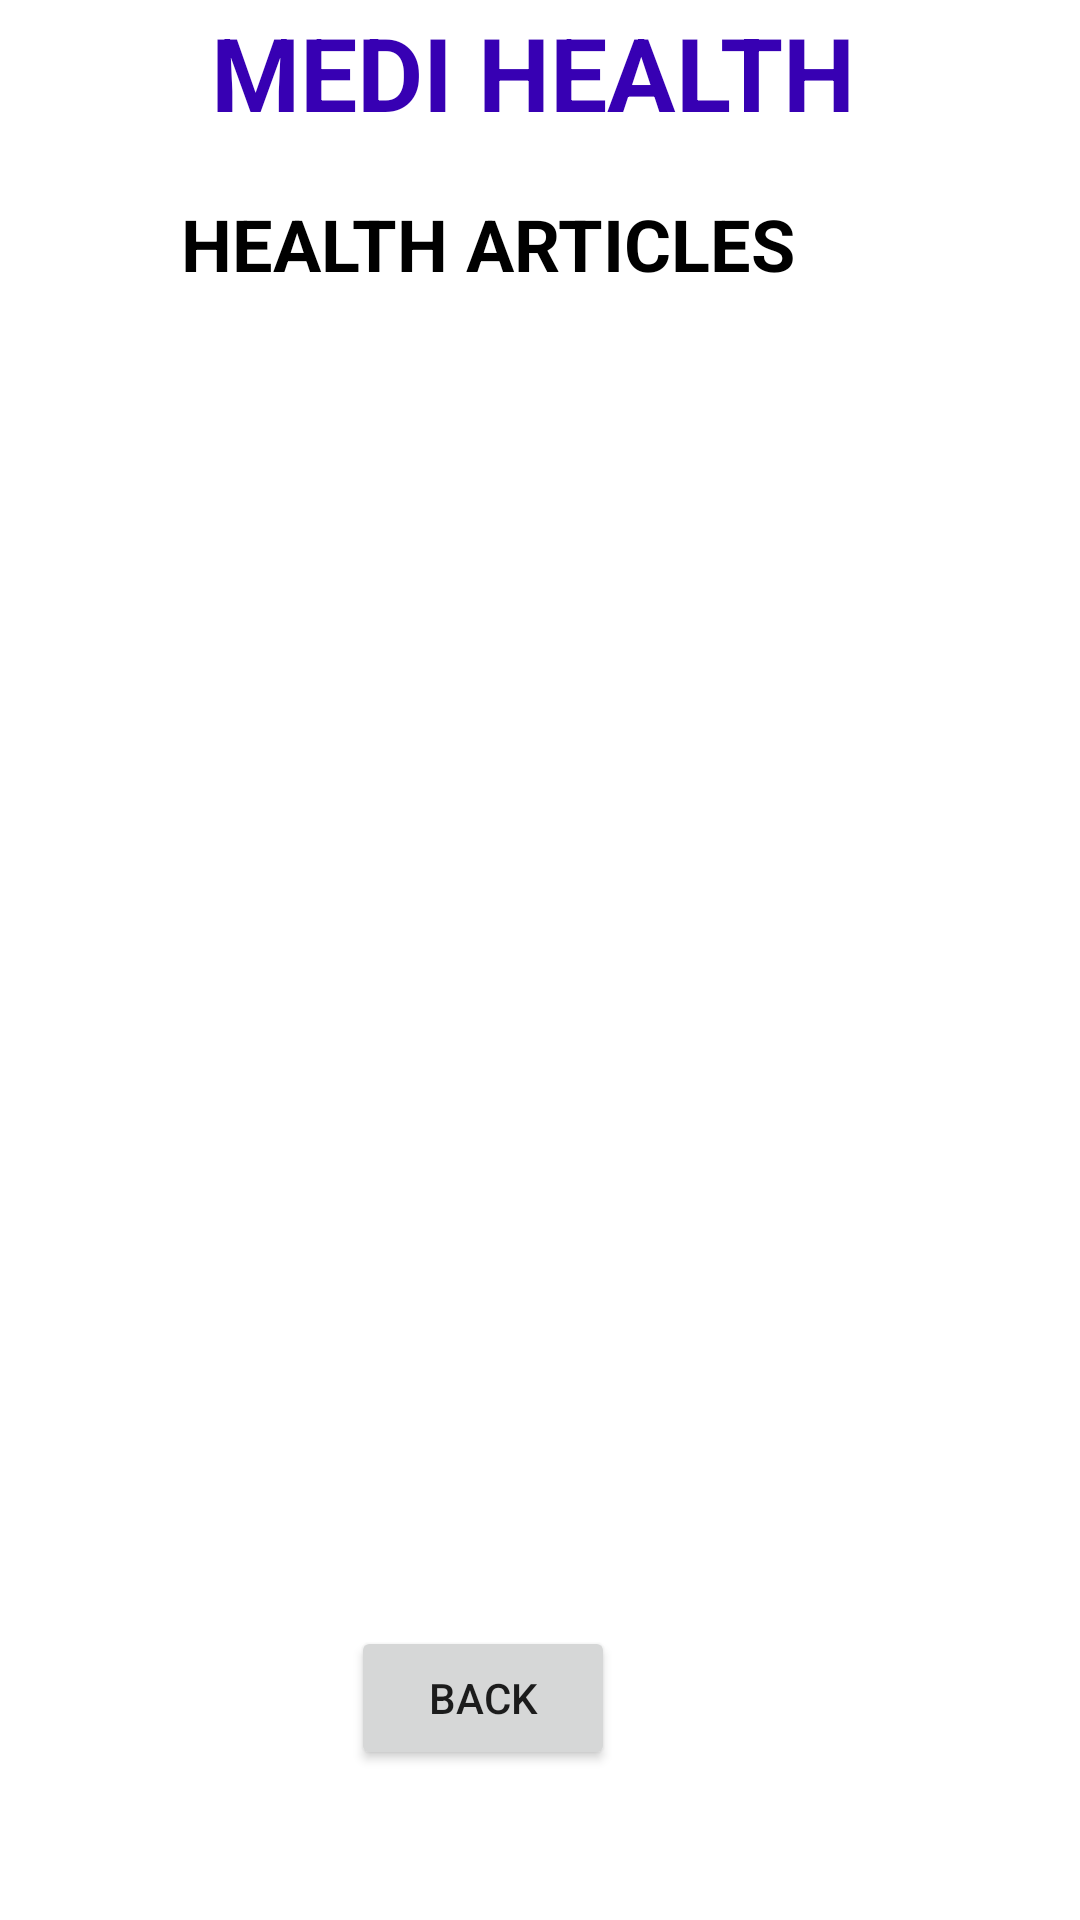

This screen was rendered from an Android layout file. Write that file and the resources it references.
<!-- AndroidManifest.xml: application theme Theme.HEALTHCARE -->
<!-- res/layout/activity_health_article.xml -->
<?xml version="1.0" encoding="utf-8"?>
<androidx.constraintlayout.widget.ConstraintLayout xmlns:android="http://schemas.android.com/apk/res/android"
    xmlns:app="http://schemas.android.com/apk/res-auto"
    xmlns:tools="http://schemas.android.com/tools"
    android:layout_width="match_parent"
    android:layout_height="match_parent"
    android:background="@drawable/two"
    tools:context=".HealthArticleActivity">

    <TextView
        android:id="@+id/textViewHATitle"
        android:layout_width="wrap_content"
        android:layout_height="wrap_content"
        android:layout_centerHorizontal="true"
        android:text="HEALTH ARTICLES"
        android:textColor="@color/black"
        android:textSize="24sp"
        android:textStyle="bold"
        app:layout_constraintBottom_toBottomOf="parent"
        app:layout_constraintEnd_toEndOf="parent"
        app:layout_constraintHorizontal_bias="0.388"
        app:layout_constraintStart_toStartOf="parent"
        app:layout_constraintTop_toBottomOf="@+id/textViewDDName"
        app:layout_constraintVertical_bias="0.045" />

    <TextView
        android:id="@+id/textViewDDName"
        android:layout_width="320dp"
        android:layout_height="38dp"
        android:text="MEDI HEALTH"
        android:textAlignment="center"
        android:textColor="@color/purple_700"
        android:textSize="34sp"
        android:textStyle="bold"
        app:layout_constraintBottom_toBottomOf="parent"
        app:layout_constraintEnd_toEndOf="parent"
        app:layout_constraintHorizontal_bias="0.432"
        app:layout_constraintStart_toStartOf="parent"
        app:layout_constraintTop_toTopOf="parent"
        app:layout_constraintVertical_bias="0.002" />

    <ListView
        android:id="@+id/listViewHA"
        android:layout_width="331dp"
        android:layout_height="439dp"
        android:layout_marginStart="16dp"
        android:layout_marginTop="16dp"
        android:layout_marginEnd="16dp"
        android:layout_marginBottom="200dp"
        android:textColor="@color/purple_200"
        app:barrierMargin="10dp"
        app:layout_constraintBottom_toBottomOf="parent"
        app:layout_constraintEnd_toEndOf="parent"
        app:layout_constraintHorizontal_bias="0.27"
        app:layout_constraintStart_toStartOf="parent"
        app:layout_constraintTop_toBottomOf="@+id/textViewHATitle"
        app:layout_constraintVertical_bias="0.0" />

    <Button
        android:id="@+id/buttonHABack"
        android:layout_width="wrap_content"
        android:layout_height="wrap_content"
        android:layout_marginBottom="52dp"
        android:text="back"
        app:layout_constraintBottom_toBottomOf="parent"
        app:layout_constraintEnd_toEndOf="parent"
        app:layout_constraintHorizontal_bias="0.43"
        app:layout_constraintStart_toStartOf="parent"
        app:layout_constraintTop_toBottomOf="@+id/listViewHA"
        app:layout_constraintVertical_bias="0.848" />

</androidx.constraintlayout.widget.ConstraintLayout>
<!-- resources referenced by this layout -->
<resources>
  <color name="black">#000000</color>
  <color name="purple_200">#FFBB86FC</color>
  <color name="purple_700">#FF3700B3</color>
  <style name="Theme.HEALTHCARE" parent="Theme.MaterialComponents.DayNight.NoActionBar">
          
          <item name="colorPrimary">@color/purple_500</item>
          <item name="colorPrimaryVariant">@color/purple_700</item>
          <item name="colorOnPrimary">@color/white</item>
          
          <item name="colorSecondary">@color/teal_200</item>
          <item name="colorSecondaryVariant">@color/teal_700</item>
          <item name="colorOnSecondary">@color/black</item>
          
          <item name="android:statusBarColor">?attr/colorPrimaryVariant</item>
          
      </style>
  <color name="purple_500">#FF6200EE</color>
  <color name="white">#FFFFFF</color>
  <color name="teal_200">#FF03DAC5</color>
  <color name="teal_700">#FF018786</color>
</resources>
